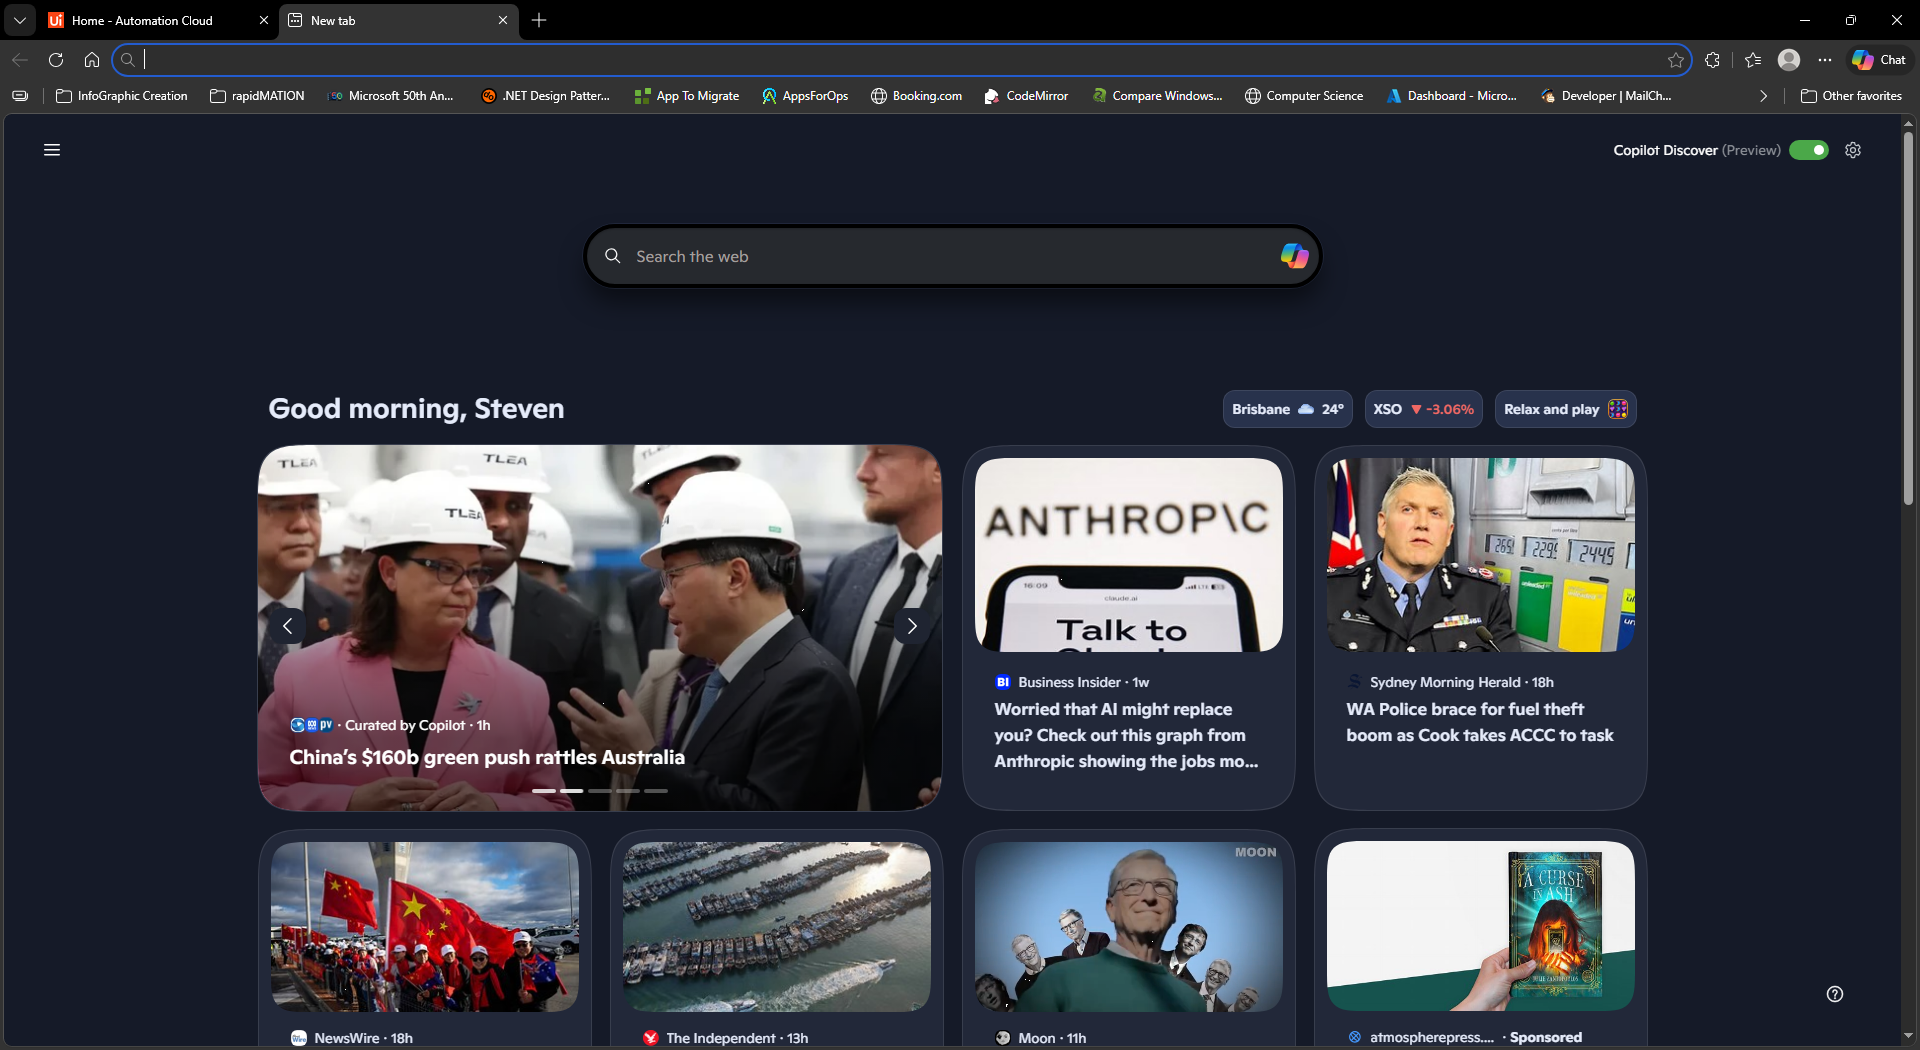
Task: Navigates to a configurable list of web application pages to pre-warm them before business hours. Each page URL, element wait conditions, and timeout behaviour are driven by Orchestrator Assets, requiring no code changes to add or modify pages. Optionally sends an HTML summary email on completion reporting the load status and timing of each page.
Workflow: WarmupPage

Step 1: Open Page in Edge in window 'New tab' (msedge.exe)
